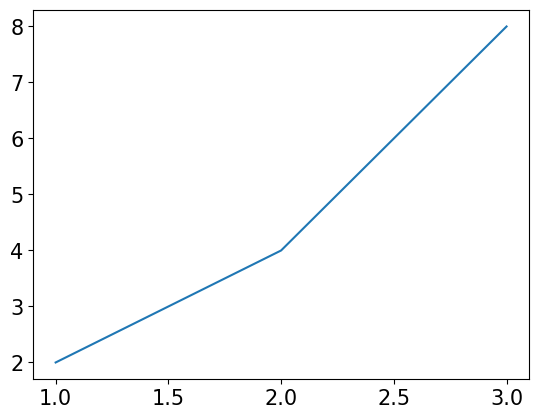

This figure's Python source:
import matplotlib
import matplotlib.pyplot as plt

# Matplotlib
# 다양한 형태의 그래프를 통하여 데이터 시각화를 할 수 있는 라이브러리
# 05. 파일 저장

# 한글 제목 폰트 설정
matplotlib.rcParams['font.size'] = 15 # 글자 크기
matplotlib.rcParams['font.family'] = 'HYGungSo-Bold' # 궁서체
matplotlib.rcParams['axes.unicode_minus'] = False # 한글 폰트 사용시, 마이너스('-') 글자가 깨지는 현상을 해결

x = [1, 2, 3]
y = [2, 4, 8]

# plt.plot(x, y)
# plt.savefig('graph.png')
# plt.savefig('graph.png', dpi=100)

plt.figure(dpi=200)
plt.plot(x, y)
plt.savefig('graph_200.png', dpi=100)
